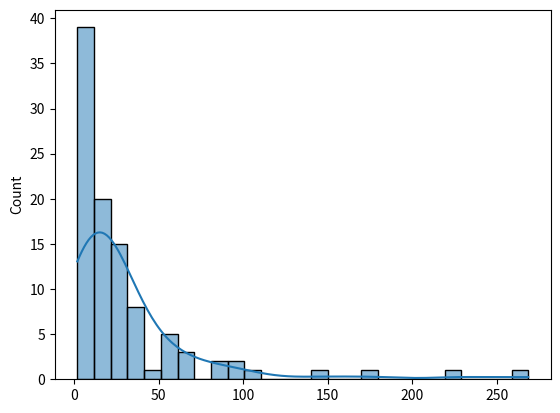
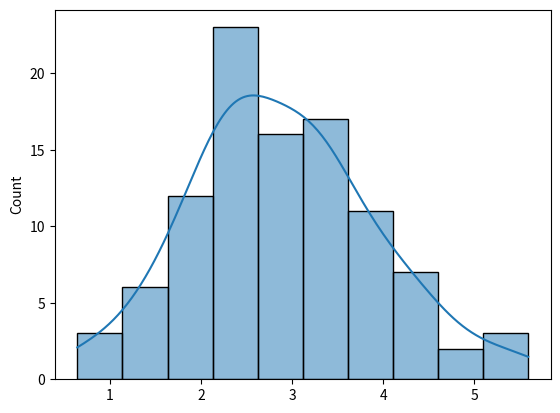

Source code (Python) for these figures, in order:
import numpy as nm
import seaborn as sea
import matplotlib.pyplot as py

ln=nm.random.lognormal(3.,1.,100)
sea.histplot(ln,kde=True)

py.show()

sea.histplot(nm.log(ln),kde=True)
py.show()
